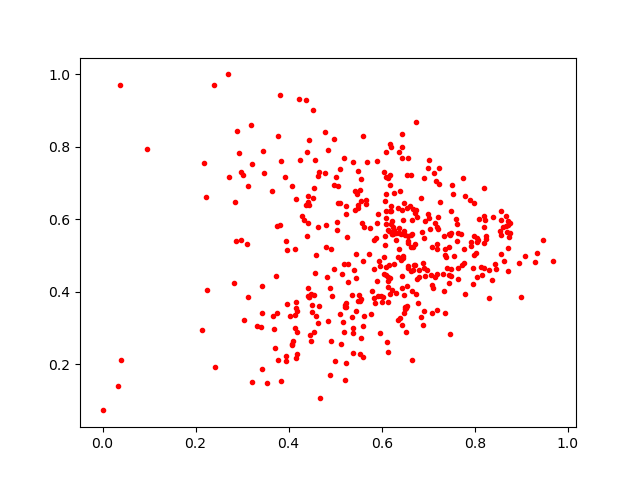

The file beside this chart, header and first rows:
0.5372651, 0.2304661
0.4391, 0.5554
0.2885, 0.8448
0.6716, 0.6178
0.4411, 0.3884
0.4134, 0.3374
0.4409, 0.412
0.2233, 0.6609
0.615, 0.5691
0.6558, 0.5346
0.8572, 0.6242
0.444, 0.8192
0.774, 0.7147
0.8247, 0.554
0.5096, 0.7382
0.6198, 0.8001
0.2178, 0.7561
0.614, 0.5709
0.7981, 0.5546
0.6196, 0.6373
0.5112, 0.3382
0.6386, 0.3279
0.8053, 0.5377
0.5275, 0.4769
0.6189, 0.6244
0.609, 0.4693
0.3832, 0.1535
0.5733, 0.5037
0.7139, 0.4404
0.8707, 0.5854
0.6667, 0.5238
0.5235, 0.3684
0.5576, 0.5891
0.7352, 0.3422
0.5611, 0.5784
0.574, 0.5751
0.4488, 0.3942
0.753, 0.6711
0.6223, 0.4065
0.6431, 0.4114
0.5029, 0.718
0.8078, 0.5438
0.4971, 0.8221
0.6738, 0.3933
0.6927, 0.4439
0.5966, 0.2861
0.715, 0.5896
0.6736, 0.6259
0.8763, 0.5618
0.7709, 0.5591
0.5069, 0.6442
0.8387, 0.6078
0.5373, 0.3
0.668, 0.6299
0.8149, 0.4453
0.4172, 0.2284
0.5366, 0.3316
0.6757, 0.6066
0.4793, 0.5231
0.6493, 0.3536
0.4136, 0.3013
... 377 more rows
